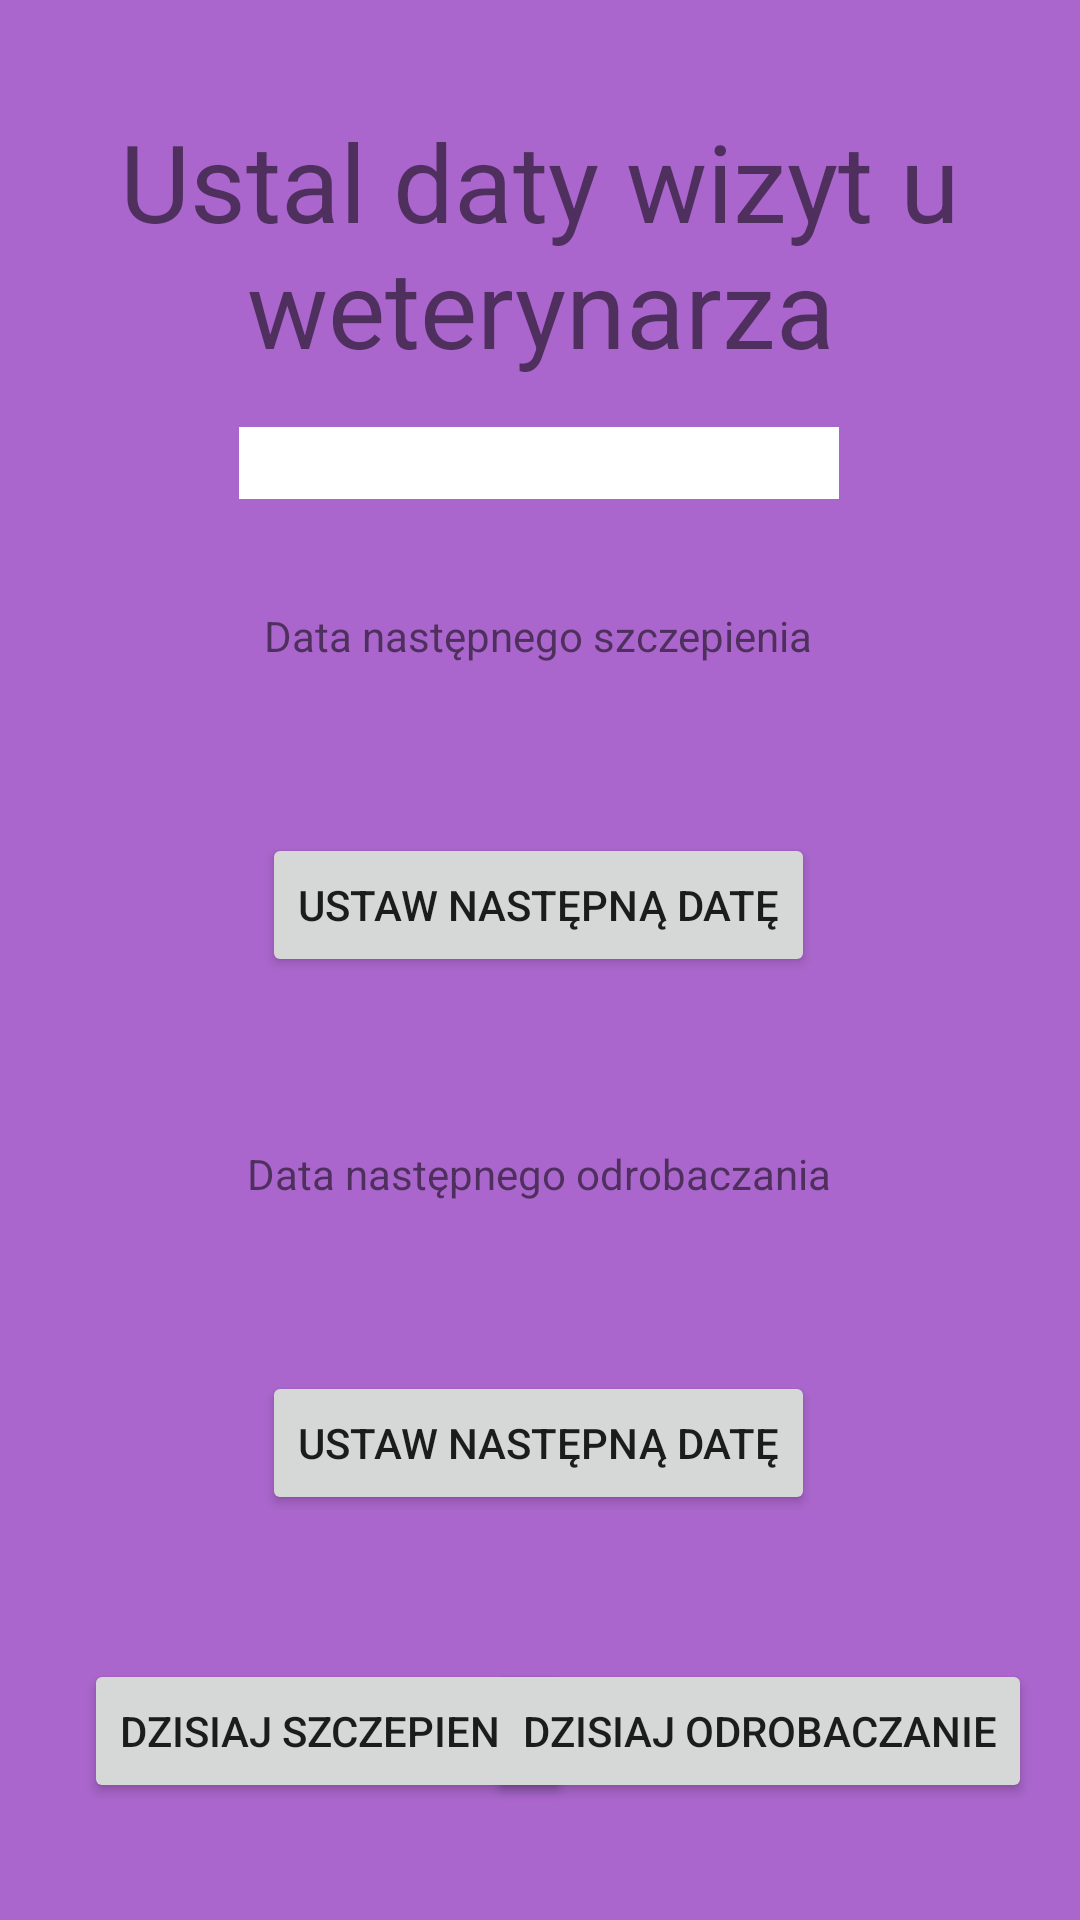

Reconstruct the res/layout file that produces this screen, plus the resources it refers to.
<!-- AndroidManifest.xml: application theme AppTheme -->
<!-- res/layout/fragment_calendar.xml -->
<?xml version="1.0" encoding="utf-8"?>
<RelativeLayout xmlns:android="http://schemas.android.com/apk/res/android"
    xmlns:app="http://schemas.android.com/apk/res-auto"

    xmlns:tools="http://schemas.android.com/tools"
    android:layout_width="match_parent"
    android:layout_height="match_parent"
    android:background="@android:color/holo_purple">

    <androidx.constraintlayout.widget.ConstraintLayout
        android:layout_width="match_parent"
        android:layout_height="match_parent">

        <Button
            android:id="@+id/odrobaczanieButton"
            android:layout_width="wrap_content"
            android:layout_height="wrap_content"
            android:layout_marginTop="16dp"
            android:text="Ustaw następną datę"
            app:layout_constraintEnd_toEndOf="parent"
            app:layout_constraintHorizontal_bias="0.498"
            app:layout_constraintStart_toStartOf="parent"
            app:layout_constraintTop_toBottomOf="@+id/odrobaczanieTextView" />

        <TextView
            android:id="@+id/odrobaczanieTextView"
            android:layout_width="wrap_content"
            android:layout_height="wrap_content"
            android:layout_marginTop="8dp"
            android:textSize="24sp"
            app:layout_constraintEnd_toEndOf="parent"
            app:layout_constraintHorizontal_bias="0.498"
            app:layout_constraintStart_toStartOf="parent"
            app:layout_constraintTop_toBottomOf="@+id/textViewUstawOdrobaczanie" />

        <TextView
            android:id="@+id/textView3"
            android:layout_width="wrap_content"
            android:layout_height="wrap_content"
            android:layout_marginTop="36dp"
            android:gravity="center"
            android:text="Ustal daty wizyt u weterynarza"
            android:textSize="36sp"
            app:layout_constraintEnd_toEndOf="parent"
            app:layout_constraintStart_toStartOf="parent"
            app:layout_constraintTop_toTopOf="parent" />

        <Spinner
            android:id="@+id/spinner"
            style="@style/Widget.AppCompat.Light.Spinner.DropDown.ActionBar"
            android:layout_width="200dp"
            android:layout_height="24dp"
            android:layout_marginTop="16dp"
            android:background="@color/design_default_color_background"
            android:foregroundGravity="clip_horizontal"
            android:gravity="center_horizontal"
            android:keepScreenOn="false"
            android:layoutMode="opticalBounds"
            android:pointerIcon="top_left_diagonal_double_arrow"
            android:spinnerMode="dropdown"
            android:textAlignment="center"
            android:theme="@style/ThemeOverlay.AppCompat.Light"
            app:layout_constraintEnd_toEndOf="parent"
            app:layout_constraintHorizontal_bias="0.497"
            app:layout_constraintStart_toStartOf="parent"
            app:layout_constraintTop_toBottomOf="@+id/textView3" />

        <TextView
            android:id="@+id/szczepienieTextView"
            android:layout_width="wrap_content"
            android:layout_height="wrap_content"
            android:layout_marginTop="8dp"
            android:textSize="24sp"
            app:layout_constraintEnd_toEndOf="parent"
            app:layout_constraintHorizontal_bias="0.498"
            app:layout_constraintStart_toStartOf="parent"
            app:layout_constraintTop_toBottomOf="@+id/textViewUstawSzczepienie" />

        <Button
            android:id="@+id/szczepienieButton"
            android:layout_width="wrap_content"
            android:layout_height="wrap_content"
            android:layout_marginTop="16dp"
            android:text="Ustaw następną datę"
            app:layout_constraintEnd_toEndOf="parent"
            app:layout_constraintHorizontal_bias="0.498"
            app:layout_constraintStart_toStartOf="parent"
            app:layout_constraintTop_toBottomOf="@+id/szczepienieTextView" />

        <TextView
            android:id="@+id/textViewUstawSzczepienie"
            android:layout_width="wrap_content"
            android:layout_height="wrap_content"
            android:layout_marginTop="36dp"
            android:text="Data następnego szczepienia"
            app:layout_constraintEnd_toEndOf="parent"
            app:layout_constraintHorizontal_bias="0.497"
            app:layout_constraintStart_toStartOf="parent"
            app:layout_constraintTop_toBottomOf="@+id/spinner" />

        <TextView
            android:id="@+id/textViewUstawOdrobaczanie"
            android:layout_width="wrap_content"
            android:layout_height="wrap_content"
            android:layout_marginTop="56dp"
            android:text="Data następnego odrobaczania"
            app:layout_constraintEnd_toEndOf="parent"
            app:layout_constraintHorizontal_bias="0.497"
            app:layout_constraintStart_toStartOf="parent"
            app:layout_constraintTop_toBottomOf="@+id/szczepienieButton" />

        <Button
            android:id="@+id/dzisiajSzczepienie"
            android:layout_width="wrap_content"
            android:layout_height="wrap_content"
            android:layout_marginStart="28dp"
            android:layout_marginTop="48dp"
            android:text="Dzisiaj Szczepienie"
            app:layout_constraintStart_toStartOf="parent"
            app:layout_constraintTop_toBottomOf="@+id/odrobaczanieButton" />

        <Button
            android:id="@+id/dzisiajOdrobaczanie"
            android:layout_width="wrap_content"
            android:layout_height="wrap_content"
            android:layout_marginTop="48dp"
            android:layout_marginEnd="16dp"
            android:text="Dzisiaj odrobaczanie"
            app:layout_constraintEnd_toEndOf="parent"
            app:layout_constraintTop_toBottomOf="@+id/odrobaczanieButton" />


    </androidx.constraintlayout.widget.ConstraintLayout>
</RelativeLayout>
<!-- resources referenced by this layout -->
<resources>
  <style name="AppTheme" parent="Theme.AppCompat.Light.DarkActionBar">
          <item name="colorPrimary">@color/colorPrimary</item>
          <item name="colorPrimaryDark">@color/colorPrimaryDark</item>
          <item name="colorAccent">@color/colorAccent</item>
      </style>
  <!-- not gathered from this repository: default colours our renderer supplied (Android Studio template values) -->
  <color name="colorPrimary">#FF6200EE</color>
  <color name="colorPrimaryDark">#FF3700B3</color>
  <color name="colorAccent">#FF03DAC5</color>
</resources>
